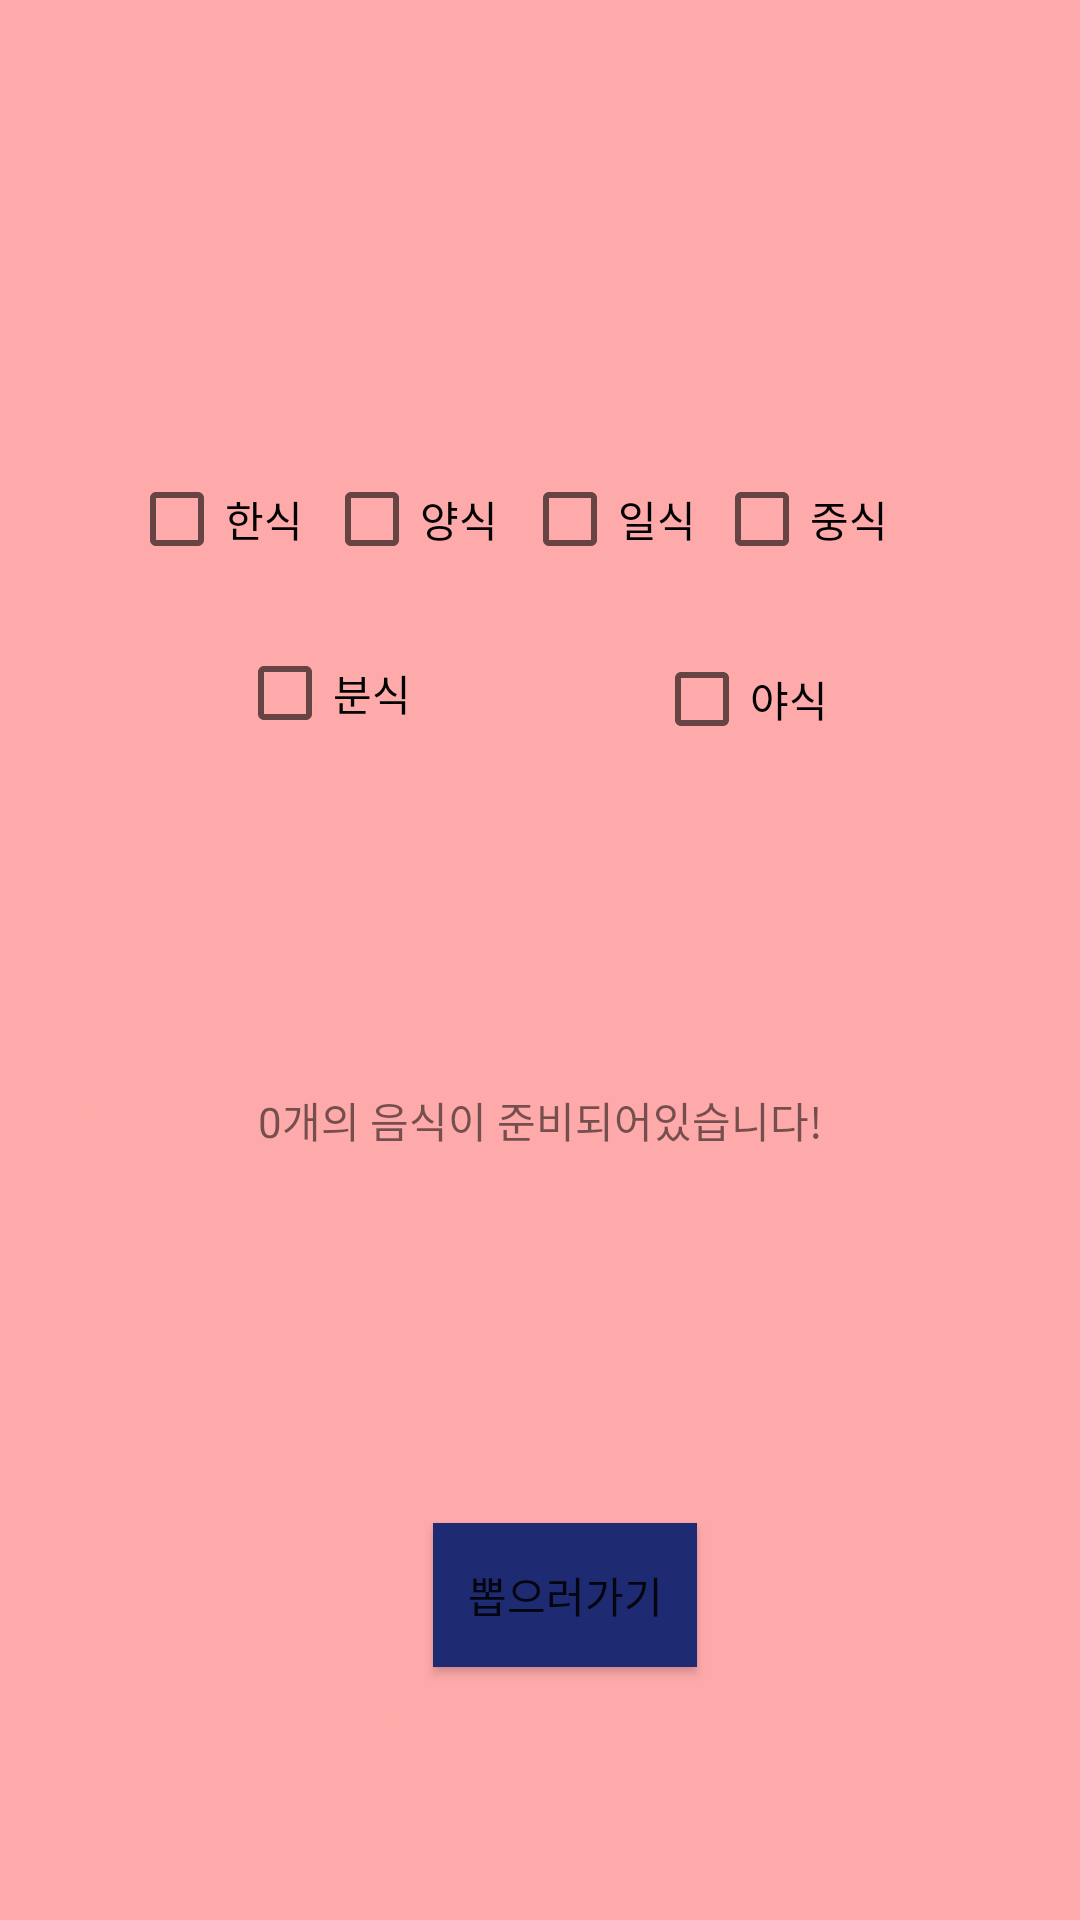

Produce the Android XML layout that renders to this screen, including the resource entries it uses.
<!-- AndroidManifest.xml: application theme Theme.REAL_Project -->
<!-- res/layout/choiceview.xml -->
<?xml version="1.0" encoding="utf-8"?>
<androidx.constraintlayout.widget.ConstraintLayout xmlns:android="http://schemas.android.com/apk/res/android"
    xmlns:app="http://schemas.android.com/apk/res-auto"
    xmlns:tools="http://schemas.android.com/tools"
    android:layout_width="match_parent"
    android:layout_height="match_parent"
    android:background="@drawable/mobile_background"
    tools:context=".MainActivity">

    <CheckBox
        android:id="@+id/checkbox_KOR"
        android:layout_width="wrap_content"
        android:layout_height="wrap_content"
        android:layout_marginEnd="7dp"
        android:onClick="onCheckboxClicked"
        android:text="한식"
        app:layout_constraintBaseline_toBaselineOf="@+id/checkbox_USA"
        app:layout_constraintEnd_toStartOf="@+id/checkbox_USA"
        app:layout_constraintHorizontal_chainStyle="packed"
        app:layout_constraintStart_toStartOf="parent" />

    <CheckBox
        android:id="@+id/checkbox_USA"
        android:layout_width="wrap_content"
        android:layout_height="wrap_content"
        android:layout_marginEnd="8dp"
        android:layout_marginBottom="10dp"
        android:onClick="onCheckboxClicked"
        android:text="양식"
        app:layout_constraintBottom_toTopOf="@+id/checkbox_BS"
        app:layout_constraintEnd_toStartOf="@+id/checkbox_JP"
        app:layout_constraintStart_toEndOf="@+id/checkbox_KOR" />

    <CheckBox
        android:id="@+id/checkbox_JP"
        android:layout_width="wrap_content"
        android:layout_height="wrap_content"
        android:layout_marginEnd="6dp"
        android:onClick="onCheckboxClicked"
        android:text="일식"
        app:layout_constraintEnd_toStartOf="@+id/checkbox_CHA"
        app:layout_constraintStart_toEndOf="@+id/checkbox_USA"
        app:layout_constraintTop_toTopOf="@+id/checkbox_USA" />

    <CheckBox
        android:id="@+id/checkbox_CHA"
        android:layout_width="wrap_content"
        android:layout_height="wrap_content"
        android:layout_marginEnd="21dp"
        android:onClick="onCheckboxClicked"
        android:text="중식"
        app:layout_constraintBaseline_toBaselineOf="@+id/checkbox_JP"
        app:layout_constraintEnd_toEndOf="parent"
        app:layout_constraintStart_toEndOf="@+id/checkbox_JP" />

    <CheckBox
        android:id="@+id/checkbox_BS"
        android:layout_width="wrap_content"
        android:layout_height="wrap_content"
        android:layout_marginTop="207dp"
        android:onClick="onCheckboxClicked"
        android:text="분식"
        app:layout_constraintEnd_toStartOf="@+id/checkbox_USA"
        app:layout_constraintStart_toStartOf="@+id/checkbox_USA"
        app:layout_constraintTop_toTopOf="parent" />

    <CheckBox
        android:id="@+id/checkbox_YS"
        android:layout_width="wrap_content"
        android:layout_height="wrap_content"
        android:layout_marginTop="12dp"
        android:layout_marginEnd="20dp"
        android:onClick="onCheckboxClicked"
        android:text="야식"
        app:layout_constraintEnd_toEndOf="@+id/checkbox_CHA"
        app:layout_constraintTop_toBottomOf="@+id/checkbox_CHA" />

    <TextView
        android:id="@+id/Text"
        android:layout_width="wrap_content"
        android:layout_height="wrap_content"
        android:layout_marginTop="106dp"
        android:text="0개의 음식이 준비되어있습니다!"
        app:layout_constraintEnd_toEndOf="parent"
        app:layout_constraintStart_toStartOf="parent"
        app:layout_constraintTop_toBottomOf="@+id/checkbox_YS" />

    <Button
        android:id="@+id/button2"
        android:layout_width="wrap_content"
        android:layout_height="wrap_content"
        android:layout_marginTop="124dp"
        android:layout_marginEnd="42dp"
        android:background="#1E2A71"
        android:text="뽑으러가기"
        app:layout_constraintEnd_toEndOf="@+id/Text"
        app:layout_constraintTop_toBottomOf="@+id/Text" />
</androidx.constraintlayout.widget.ConstraintLayout>
<!-- resources referenced by this layout -->
<resources>
  <!-- drawable mobile_background: png bitmap (drawable, 19339 bytes) -->
  <style name="Theme.REAL_Project" parent="Theme.MaterialComponents.DayNight.DarkActionBar">
          
          <item name="colorPrimary">@color/purple_500</item>
          <item name="colorPrimaryVariant">@color/purple_700</item>
          <item name="colorOnPrimary">@color/white</item>
          
          <item name="colorSecondary">@color/teal_200</item>
          <item name="colorSecondaryVariant">@color/teal_700</item>
          <item name="colorOnSecondary">@color/black</item>
          
          <item name="android:statusBarColor" tools:targetApi="l">?attr/colorPrimaryVariant</item>
          
      </style>
  <!-- not gathered from this repository: default colours our renderer supplied (Android Studio template values) -->
  <color name="purple_500">#FF6200EE</color>
  <color name="purple_700">#FF3700B3</color>
  <color name="teal_200">#FF03DAC5</color>
  <color name="teal_700">#FF018786</color>
  <color name="black">#FF000000</color>
  <color name="white">#FFFFFFFF</color>
</resources>
